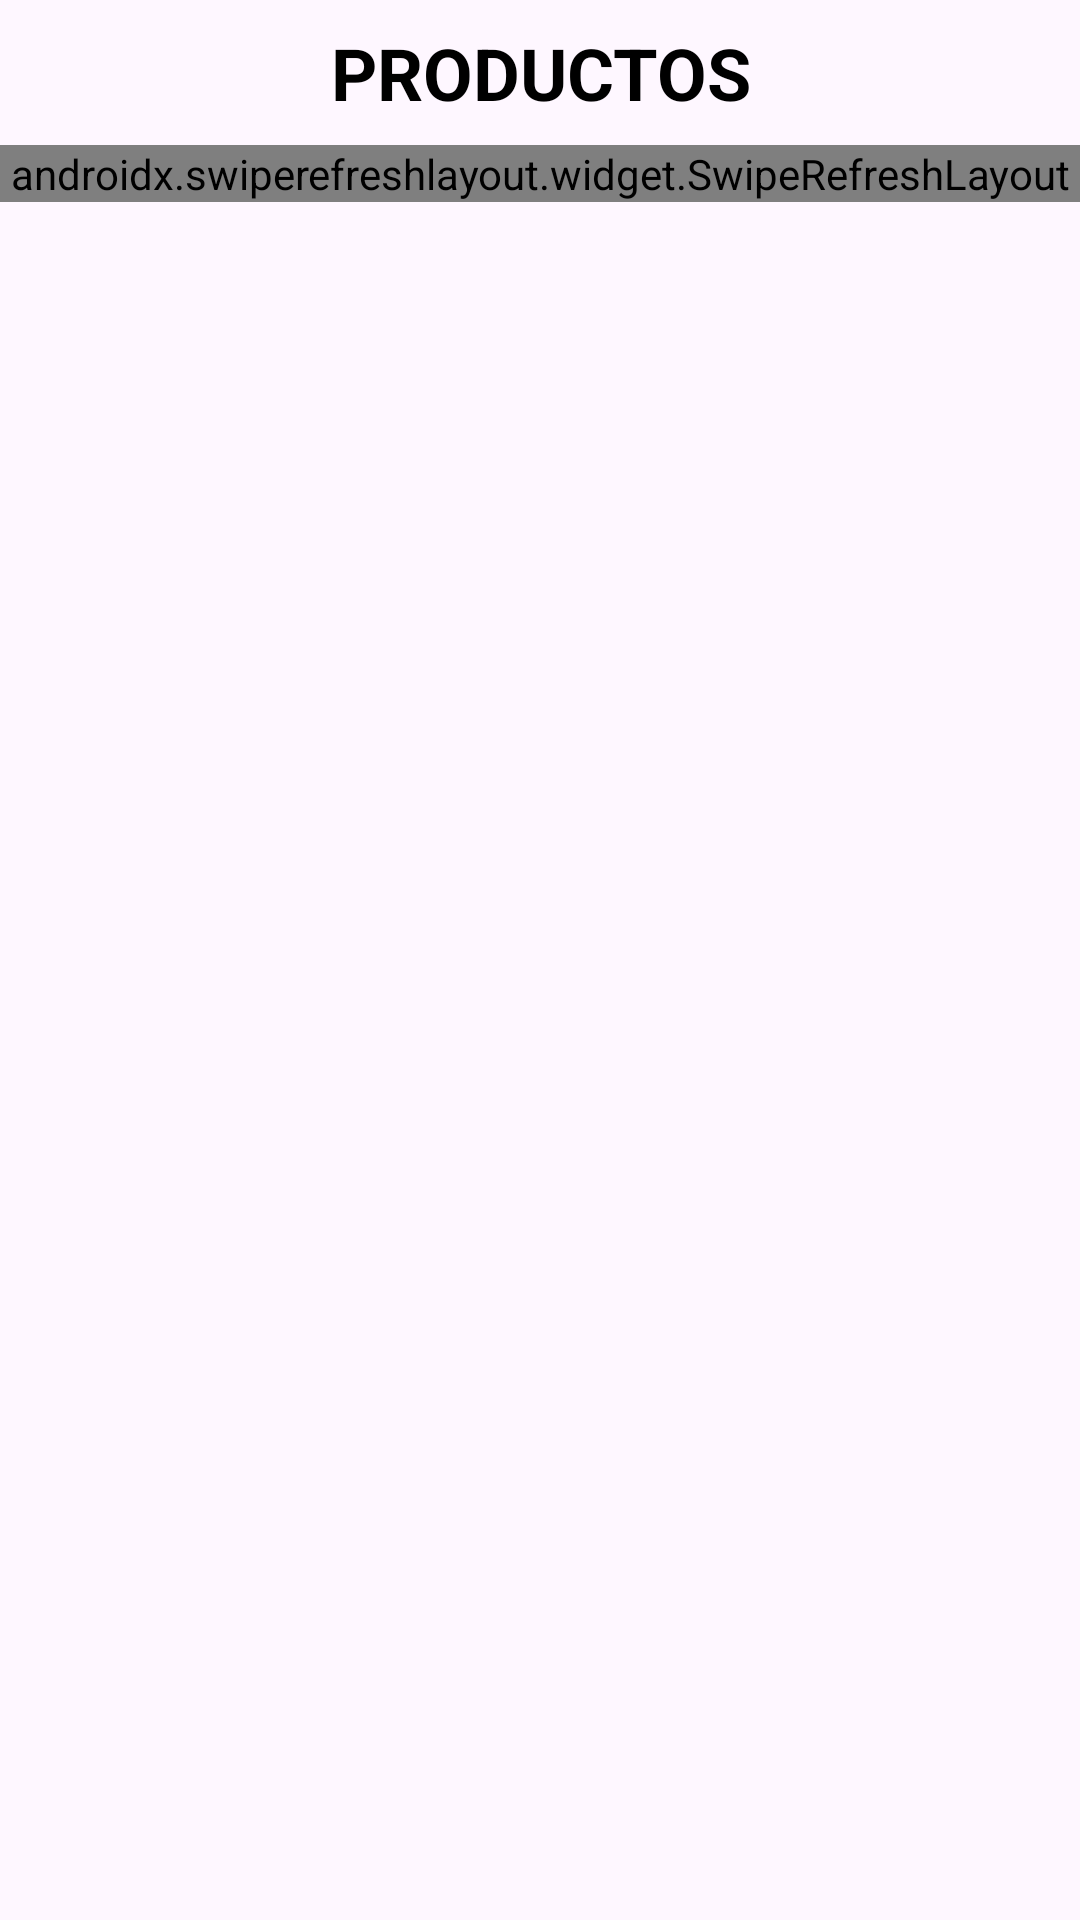

The Android layout XML behind this screen, and the referenced resources:
<!-- AndroidManifest.xml: application theme Theme.DhpApp -->
<!-- res/layout/activity_main.xml -->
<?xml version="1.0" encoding="utf-8"?>
<RelativeLayout xmlns:android="http://schemas.android.com/apk/res/android"
    xmlns:app="http://schemas.android.com/apk/res-auto"
    android:layout_width="match_parent"
    android:layout_height="match_parent">

    <TextView
        android:id="@+id/tvTitle"
        android:layout_width="match_parent"
        android:layout_height="wrap_content"
        android:gravity="center_horizontal"
        android:text="PRODUCTOS"
        android:textSize="24sp"
        android:textStyle="bold"
        android:padding="8dp"
        android:textColor="@android:color/black" />

    <androidx.swiperefreshlayout.widget.SwipeRefreshLayout
        android:id="@+id/swipeRefreshLayout"
        android:layout_width="match_parent"
        android:layout_height="wrap_content"
        android:layout_below="@id/tvTitle"
        android:layout_alignParentStart="true"
        android:layout_alignParentEnd="true">

        <androidx.recyclerview.widget.RecyclerView
            android:id="@+id/recyclerView"
            android:layout_width="match_parent"
            android:layout_height="match_parent"
            android:padding="8dp" />

    </androidx.swiperefreshlayout.widget.SwipeRefreshLayout>

</RelativeLayout>
<!-- resources referenced by this layout -->
<resources>
  <style name="Theme.DhpApp" parent="Base.Theme.DhpApp" />
  <style name="Base.Theme.DhpApp" parent="Theme.Material3.DayNight.NoActionBar">
          
          
      </style>
</resources>
